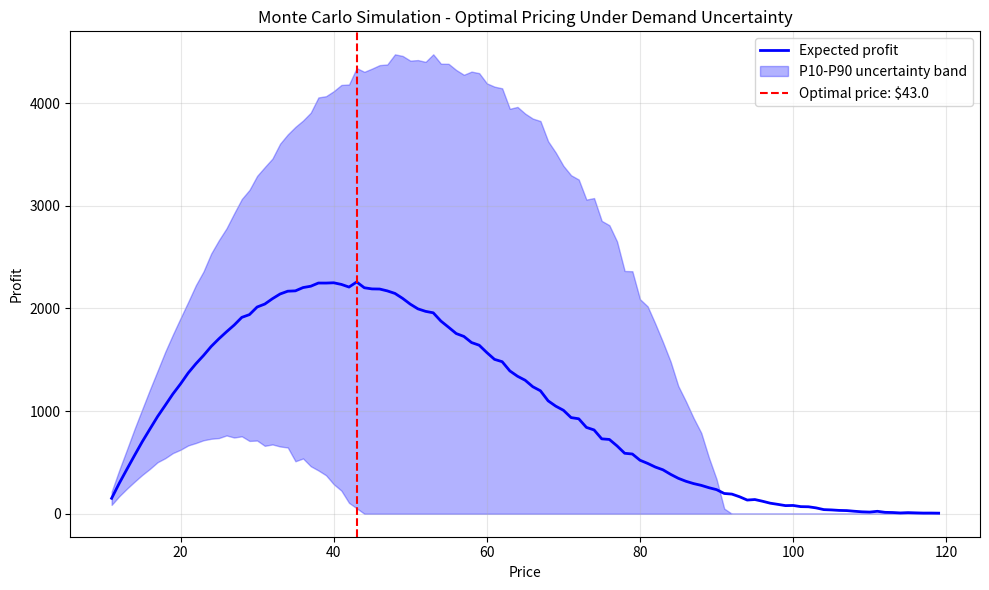

Reproduce this figure in Python.
# =============================================================
# MONTE CARLO PRICING MODEL
# Author: Lucas Tejerina
# Description: Optimal pricing simulation under demand uncertainty
# =============================================================

import numpy as np
import pandas as pd
import matplotlib.pyplot as plt

# -------------------------------------------------------------
# PARAMETERS - modify these to adapt the model to any product
# -------------------------------------------------------------
COSTO_UNITARIO = 10       # Unit production cost
PRECIO_BASE = 30         # Reference price for elasticity calculation
SIMULACIONES = 10000      # Number of Monte Carlo scenarios
DEMANDA_MEDIA = 100      # Average demand at base price
DEMANDA_STD = 50         # Demand volatility (standard deviation)
ELASTICIDAD = 0.8         # Price sensitivity (higher = more sensitive)

# -------------------------------------------------------------
# SIMULATION
# -------------------------------------------------------------
np.random.seed(42)  # Ensures reproducibility

precios = np.arange(COSTO_UNITARIO+1, PRECIO_BASE*4, 1)  # Price range to evaluate
resultados = []

for precio in precios:
    
    # Adjust mean demand based on price elasticity
    factor_demanda = 1 - ELASTICIDAD * ((precio - PRECIO_BASE) / PRECIO_BASE)
    
    # Simulate demand scenarios using normal distribution
    demanda_simulada = np.random.normal(
        DEMANDA_MEDIA * factor_demanda,
        DEMANDA_STD,
        SIMULACIONES
    )
    demanda_simulada = np.maximum(demanda_simulada, 0)  # No negative demand
    
    # Calculate profit for each scenario
    ganancia = (precio - COSTO_UNITARIO) * demanda_simulada
    
    resultados.append({
        'precio': precio,
        'ganancia_media': ganancia.mean(),
        'ganancia_p10': np.percentile(ganancia, 10),  # Pessimistic scenario
        'ganancia_p90': np.percentile(ganancia, 90)   # Optimistic scenario
    })

# -------------------------------------------------------------
# RESULTS
# -------------------------------------------------------------
df = pd.DataFrame(resultados)

optimo = df.loc[df['ganancia_media'].idxmax()]
print(f"Optimal price:     ${optimo['precio']}")
print(f"Expected profit:   ${optimo['ganancia_media']:,.0f}")
print(f"Pessimistic (P10): ${optimo['ganancia_p10']:,.0f}")
print(f"Optimistic (P90):  ${optimo['ganancia_p90']:,.0f}")

# -------------------------------------------------------------
# VISUALIZATION
# -------------------------------------------------------------
plt.figure(figsize=(10, 6))
plt.plot(df['precio'], df['ganancia_media'], 
         label='Expected profit', color='blue', linewidth=2)
plt.fill_between(df['precio'], df['ganancia_p10'], df['ganancia_p90'],
                 alpha=0.3, color='blue', label='P10-P90 uncertainty band')
plt.axvline(optimo['precio'], color='red', linestyle='--', 
            label=f"Optimal price: ${optimo['precio']}")
plt.xlabel('Price')
plt.ylabel('Profit')
plt.title('Monte Carlo Simulation - Optimal Pricing Under Demand Uncertainty')
plt.legend()
plt.grid(True, alpha=0.3)
plt.tight_layout()
plt.show()
